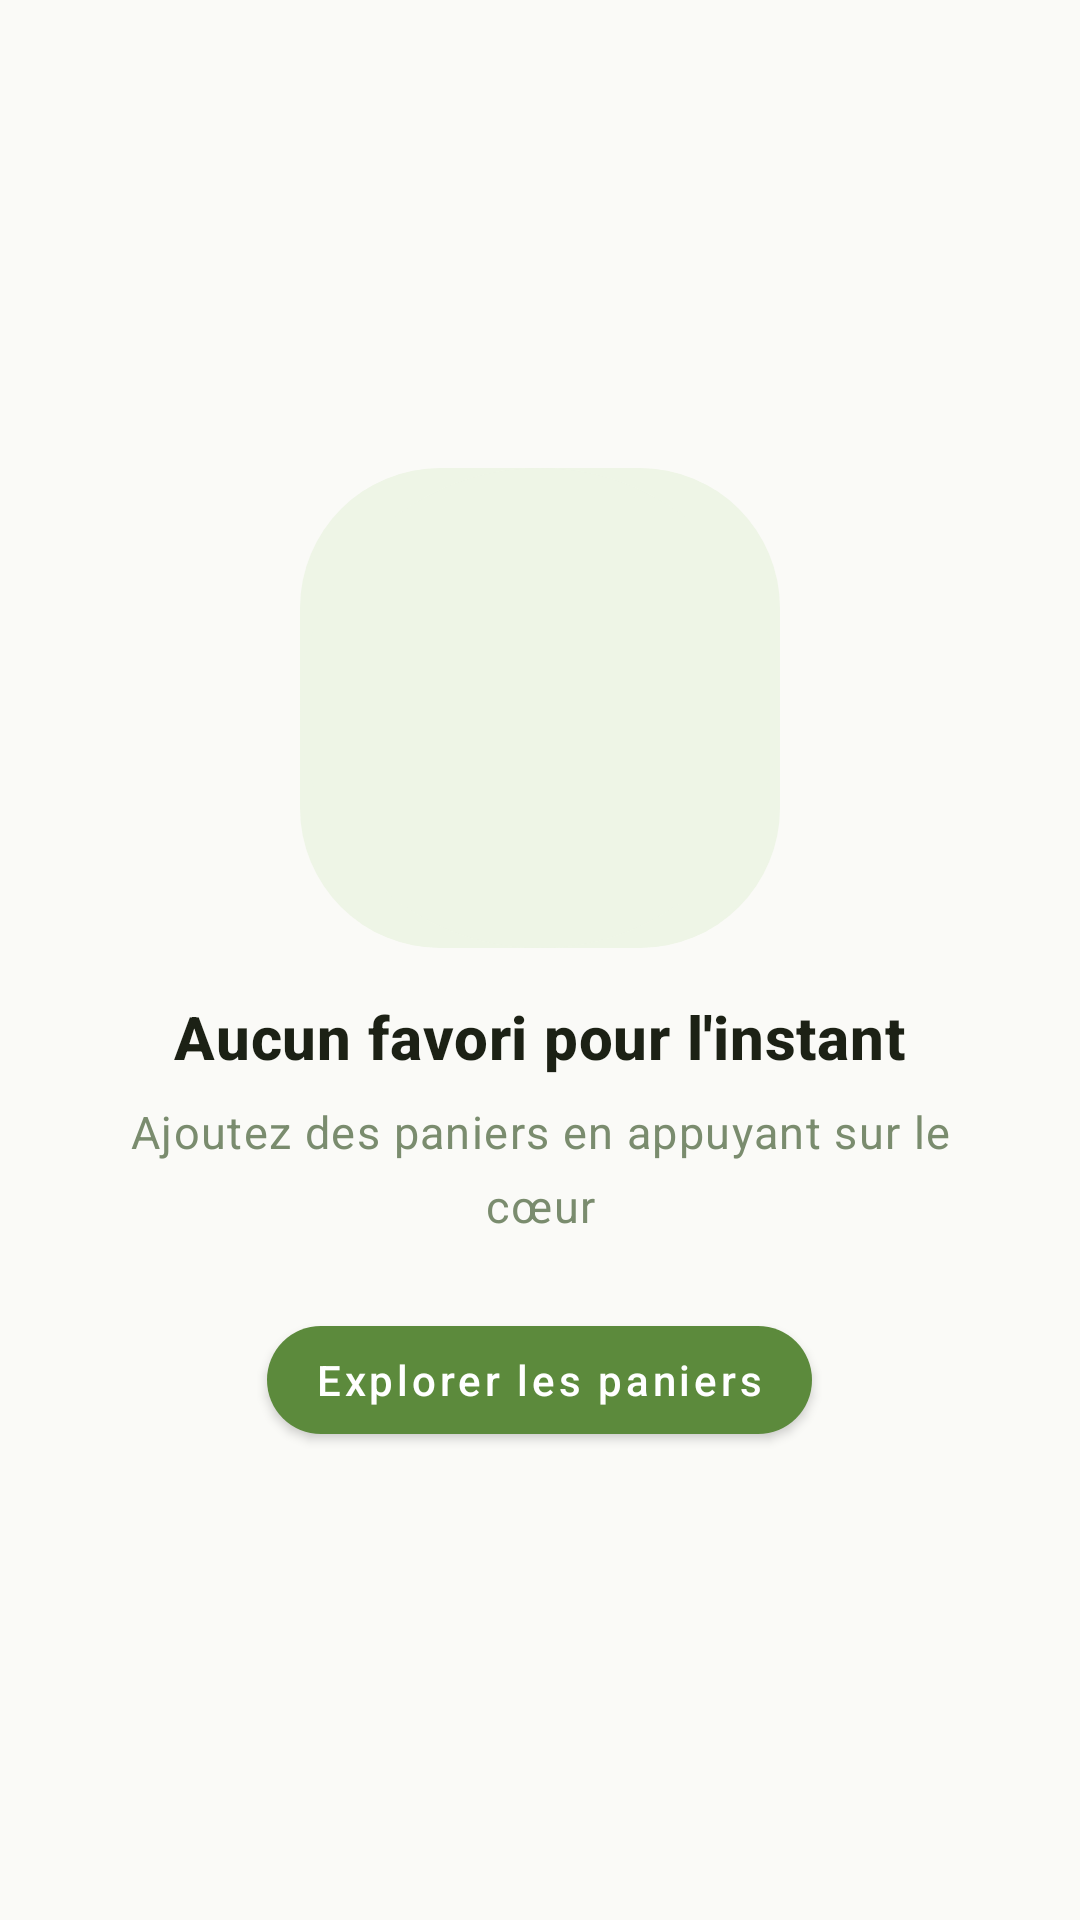

The Android layout XML behind this screen, and the referenced resources:
<!-- AndroidManifest.xml: application theme Theme.SaveAt -->
<!-- res/layout/fragment_favoris_placeholder.xml -->
<?xml version="1.0" encoding="utf-8"?>
<FrameLayout xmlns:android="http://schemas.android.com/apk/res/android"
    xmlns:app="http://schemas.android.com/apk/res-auto"
    android:layout_width="match_parent"
    android:layout_height="match_parent"
    android:background="@color/bg_main">

    <LinearLayout
        android:id="@+id/emptyState"
        android:layout_width="match_parent"
        android:layout_height="match_parent"
        android:gravity="center"
        android:orientation="vertical"
        android:padding="@dimen/spacing_l">

        <ImageView
            android:layout_width="160dp"
            android:layout_height="160dp"
            android:src="@drawable/placeholder_panier"
            android:tint="@color/accent_surface" />

        <TextView
            style="@style/TextAppearance.SaveAt.H2"
            android:layout_width="wrap_content"
            android:layout_height="wrap_content"
            android:layout_marginTop="@dimen/spacing_m"
            android:text="@string/no_favorites_title" />

        <TextView
            style="@style/TextAppearance.SaveAt.Body"
            android:layout_width="wrap_content"
            android:layout_height="wrap_content"
            android:layout_marginTop="@dimen/spacing_s"
            android:gravity="center"
            android:text="@string/no_favorites_subtitle"
            android:textColor="@color/text_secondary" />

        <com.google.android.material.button.MaterialButton
            android:id="@+id/btnExplore"
            style="@style/Widget.MaterialComponents.Button"
            android:layout_width="wrap_content"
            android:layout_height="wrap_content"
            android:layout_marginTop="@dimen/spacing_l"
            android:text="@string/explore_paniers"
            android:textAllCaps="false"
            app:backgroundTint="@color/accent_primary"
            app:cornerRadius="@dimen/radius_pill" />

    </LinearLayout>

    <androidx.recyclerview.widget.RecyclerView
        android:id="@+id/recyclerFavorites"
        android:layout_width="match_parent"
        android:layout_height="match_parent"
        android:clipToPadding="false"
        android:padding="@dimen/spacing_m"
        android:paddingBottom="80dp"
        android:visibility="gone" />

</FrameLayout>
<!-- resources referenced by this layout -->
<resources>
  <color name="accent_primary">#5C8A3C</color>
  <color name="accent_surface">#EEF5E6</color>
  <color name="bg_main">#FAFAF7</color>
  <color name="text_secondary">#7A8C6E</color>
  <dimen name="radius_pill">50dp</dimen>
  <dimen name="spacing_l">24dp</dimen>
  <dimen name="spacing_m">16dp</dimen>
  <dimen name="spacing_s">8dp</dimen>
  <!-- drawable placeholder_panier (drawable) -->
  <?xml version="1.0" encoding="utf-8"?>
  <layer-list xmlns:android="http://schemas.android.com/apk/res/android">
      <item>
          <shape android:shape="rectangle">
              <solid android:color="@color/accent_surface" />
              <corners android:radius="14dp" />
          </shape>
      </item>
      <item
          android:width="48dp"
          android:height="48dp"
          android:gravity="center">
          <shape android:shape="oval">
              <solid android:color="@color/accent_light" />
          </shape>
      </item>
  </layer-list>
  <string name="explore_paniers">Explorer les paniers</string>
  <string name="no_favorites_subtitle">Ajoutez des paniers en appuyant sur le cœur</string>
  <string name="no_favorites_title">Aucun favori pour l\'instant</string>
  <style name="TextAppearance.SaveAt.Body" parent="@style/TextAppearance.MaterialComponents.Body1">
          <item name="android:textSize">15sp</item>
          <item name="android:lineSpacingExtra">7sp</item>
          <item name="android:textColor">@color/text_body</item>
      </style>
  <style name="TextAppearance.SaveAt.H2" parent="@style/TextAppearance.MaterialComponents.Headline6">
          <item name="android:textSize">20sp</item>
          <item name="android:textColor">@color/text_h1</item>
          <item name="android:textStyle">bold</item>
      </style>
  <style name="Theme.SaveAt" parent="Theme.MaterialComponents.Light.NoActionBar">
          
          <item name="colorPrimary">@color/accent_primary</item>
          <item name="colorPrimaryVariant">@color/accent_light</item>
          <item name="colorOnPrimary">@color/bg_surface</item>
  
          <item name="colorSecondary">@color/accent_lime</item>
          <item name="colorSecondaryVariant">@color/accent_light</item>
          <item name="colorOnSecondary">@color/text_h1</item>
  
          <item name="android:colorBackground">@color/bg_main</item>
          <item name="colorSurface">@color/bg_surface</item>
          <item name="colorOnBackground">@color/text_body</item>
          <item name="colorOnSurface">@color/text_body</item>
  
          <item name="android:statusBarColor">@android:color/transparent</item>
          <item name="android:windowLightStatusBar">true</item>
          <item name="android:navigationBarColor">@android:color/transparent</item>
          <item name="android:windowLightNavigationBar">true</item>
  
          
          <item name="textInputStyle">@style/Widget.MaterialComponents.TextInputLayout.OutlinedBox</item>
      </style>
  <color name="accent_light">#A8CC6E</color>
  <color name="text_body">#3D4A35</color>
  <color name="text_h1">#1C2115</color>
  <color name="bg_surface">#FFFFFF</color>
  <color name="accent_lime">#C6F135</color>
</resources>
